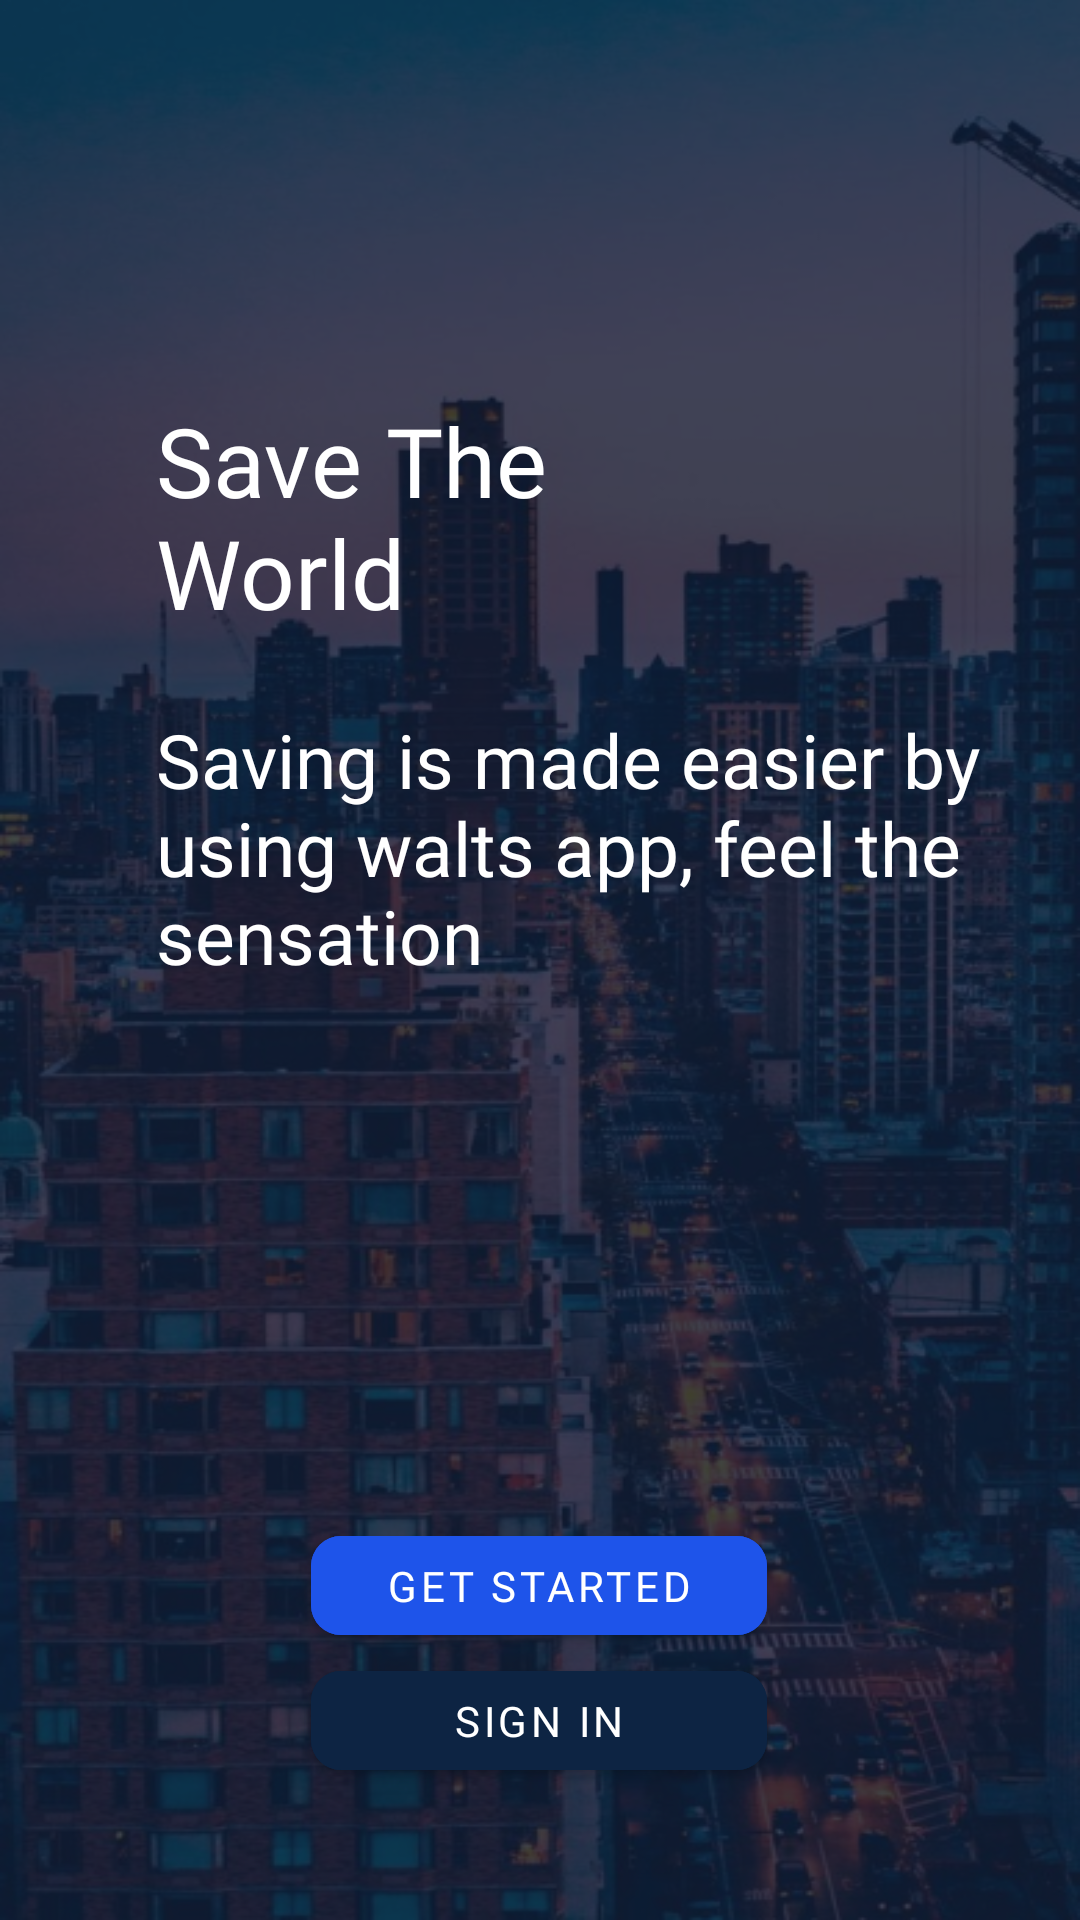

Layout XML and referenced resources for this Android screen:
<!-- AndroidManifest.xml: application theme Theme.Waltz -->
<!-- res/layout/activity_starting.xml -->
<?xml version="1.0" encoding="utf-8"?>
<androidx.constraintlayout.widget.ConstraintLayout xmlns:android="http://schemas.android.com/apk/res/android"
    xmlns:app="http://schemas.android.com/apk/res-auto"
    android:layout_width="match_parent"
    android:layout_height="match_parent"
    android:background="@drawable/bg_login">

    <View
        android:layout_width="match_parent"
        android:layout_height="match_parent"
        android:alpha="0.79"
        android:background="@color/secondary" />

    <TextView
        android:id="@+id/tv_starting_text"
        android:layout_width="150dp"
        android:layout_height="wrap_content"
        android:layout_marginStart="52dp"
        android:layout_marginTop="132dp"
        android:fontFamily="@font/poppins_semibold"
        android:text="Save The World"
        android:textColor="@color/white"
        android:textSize="32sp"
        app:layout_constraintStart_toStartOf="parent"
        app:layout_constraintTop_toTopOf="parent" />

    <TextView
        android:id="@+id/tv_starting_long_text"
        android:layout_width="284dp"
        android:layout_height="wrap_content"
        android:layout_marginStart="52dp"
        android:layout_marginTop="24dp"
        android:fontFamily="@font/poppins_medium"
        android:text="Saving is made easier by using walts app, feel the sensation"
        android:textColor="@color/white"
        android:textSize="25sp"
        app:layout_constraintStart_toStartOf="parent"
        app:layout_constraintTop_toBottomOf="@id/tv_starting_text" />

    <com.google.android.material.button.MaterialButton
        android:id="@+id/btn_get_started"
        android:layout_width="152dp"
        android:layout_height="45dp"
        android:backgroundTint="#1E54EA"
        android:fontFamily="@font/poppins_medium"
        android:text="Get Started"
        android:textSize="14sp"
        app:cornerRadius="10dp"
        app:layout_constraintBottom_toTopOf="@id/btn_login"
        app:layout_constraintEnd_toEndOf="parent"
        app:layout_constraintHorizontal_bias="0.498"
        app:layout_constraintStart_toStartOf="parent" />

    <com.google.android.material.button.MaterialButton
        android:id="@+id/btn_login"
        android:layout_width="152dp"
        android:layout_height="45dp"
        android:layout_marginBottom="44dp"
        android:backgroundTint="#0D2443"
        android:fontFamily="@font/poppins_medium"
        android:text="Sign In"
        android:textSize="14sp"
        app:cornerRadius="10dp"
        app:layout_constraintBottom_toBottomOf="parent"
        app:layout_constraintEnd_toEndOf="parent"
        app:layout_constraintHorizontal_bias="0.498"
        app:layout_constraintStart_toStartOf="parent" />

</androidx.constraintlayout.widget.ConstraintLayout>
<!-- resources referenced by this layout -->
<resources>
  <color name="secondary">#0E1A32</color>
  <color name="white">#FFFFFFFF</color>
  <!-- drawable bg_login: png bitmap (drawable-nodpi, 658654 bytes) -->
  <style name="Theme.Waltz" parent="Theme.MaterialComponents.Light.NoActionBar">
          
          <item name="colorPrimary">@color/white</item>
          <item name="colorPrimaryVariant">@color/secondary</item>
          <item name="colorOnPrimary">@color/white</item>
          
          <item name="colorSecondary">@color/teal_200</item>
          <item name="colorSecondaryVariant">@color/teal_700</item>
          <item name="colorOnSecondary">@color/white</item>
          
          <item name="android:statusBarColor" tools:targetApi="l">?attr/colorPrimaryVariant</item>
          
      </style>
  <color name="teal_200">#FF03DAC5</color>
  <color name="teal_700">#FF018786</color>
</resources>
